Run: headless pygame with SDL's dummy video driver; simulated clock (each Clock.tick advances the game by its frame time, no real sleeping); random seed 0; keys injected as events and as key.get_pressed() state; no mouse input.
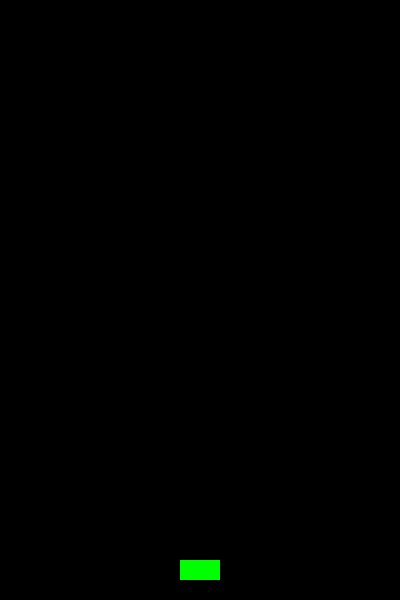
Frame 1 of 4 · flips 1–60 · no input
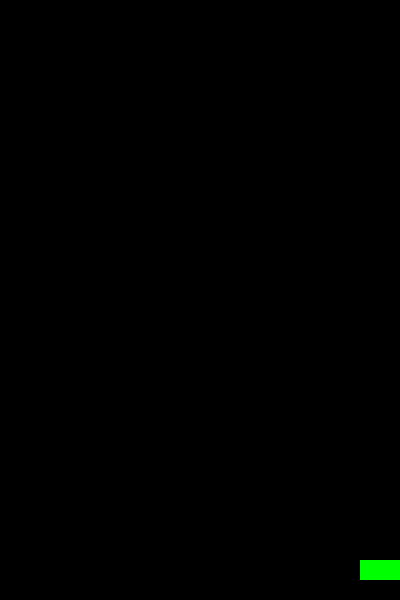
Frame 2 of 4 · flips 61–180 · tapped SPACE, RETURN · held RIGHT (→), D
Frame 3 of 4 · flips 181–300 · held DOWN (↓), S · screen unchanged from frame 2, image omitted
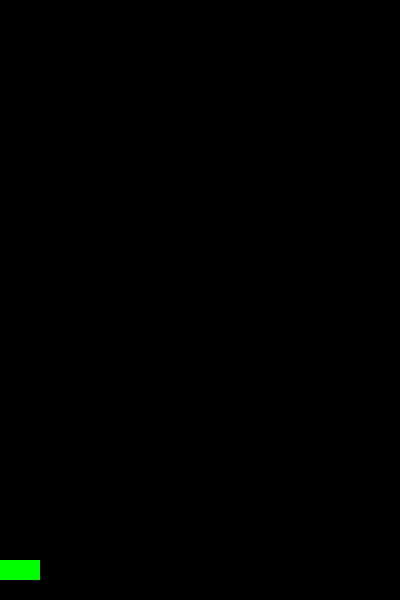
Frame 4 of 4 · flips 301–420 · held LEFT (←), A, UP (↑), W

The pygame program that drew these frames:

#!/usr/bin/env python3
"""
shooter.py: Simple 2D space shooter. Move with arrows, shoot with spacebar.
"""

import pygame, random
from pygame.locals import QUIT, KEYDOWN, K_LEFT, K_RIGHT, K_SPACE

WIDTH, HEIGHT = 400, 600

class Player(pygame.sprite.Sprite):
    def __init__(self):
        super().__init__()
        self.rect = pygame.Rect(WIDTH//2-20, HEIGHT-40, 40, 20)

    def update(self, keys):
        if keys[K_LEFT] and self.rect.left > 0:
            self.rect.x -= 5
        if keys[K_RIGHT] and self.rect.right < WIDTH:
            self.rect.x += 5

class Bullet(pygame.sprite.Sprite):
    def __init__(self, x, y):
        super().__init__()
        self.rect = pygame.Rect(x, y, 5, 10)

    def update(self):
        self.rect.y -= 10
        if self.rect.bottom < 0:
            self.kill()

class Enemy(pygame.sprite.Sprite):
    def __init__(self):
        super().__init__()
        self.rect = pygame.Rect(random.randrange(WIDTH-30), -30, 30, 20)
        self.speed = random.randint(2,5)
    def update(self):
        self.rect.y += self.speed
        if self.rect.top > HEIGHT:
            self.kill()

def main():
    pygame.init()
    screen = pygame.display.set_mode((WIDTH, HEIGHT))
    pygame.display.set_caption("Space Shooter")
    clock = pygame.time.Clock()

    player = Player()
    bullets = pygame.sprite.Group()
    enemies = pygame.sprite.Group()

    # Spawn enemy event
    SPAWNENEMY = pygame.USEREVENT + 1
    pygame.time.set_timer(SPAWNENEMY, 1000)

    running = True
    while running:
        for event in pygame.event.get():
            if event.type == QUIT:
                running = False
            elif event.type == SPAWNENEMY:
                enemies.add(Enemy())
            elif event.type == KEYDOWN:
                if event.key == K_SPACE:
                    # Shoot bullet from top of player
                    bullet = Bullet(player.rect.centerx, player.rect.top)
                    bullets.add(bullet)

        keys = pygame.key.get_pressed()
        player.update(keys)
        bullets.update()
        enemies.update()

        # Check collisions: bullet hits enemy
        for e in pygame.sprite.groupcollide(enemies, bullets, True, True).keys():
            pass  # remove both

        screen.fill((0, 0, 0))
        pygame.draw.rect(screen, (0, 255, 0), player.rect)  # player = green rectangle
        for b in bullets: pygame.draw.rect(screen, (255,255,0), b.rect)  # bullets = yellow
        for e in enemies: pygame.draw.rect(screen, (255,0,0), e.rect)   # enemies = red
        pygame.display.flip()
        clock.tick(60)

    pygame.quit()

if __name__ == "__main__":
    main()
